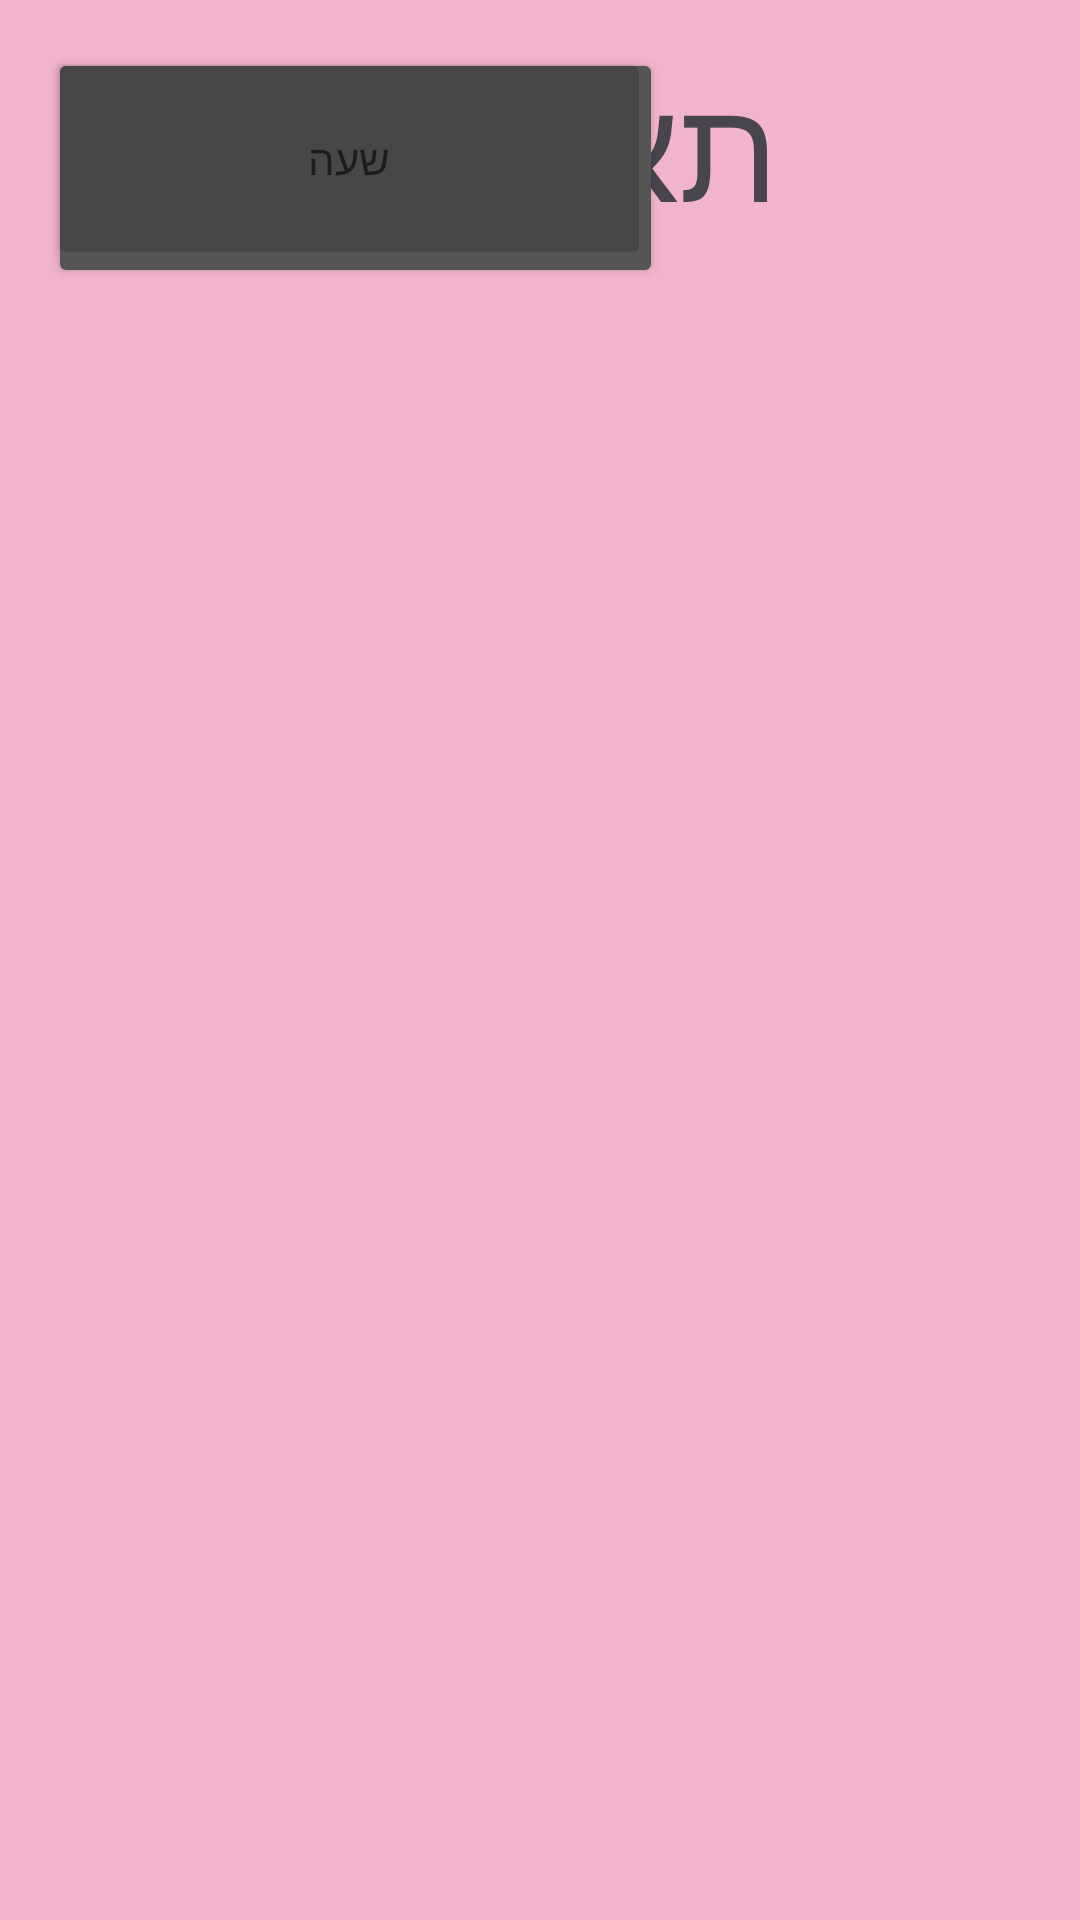

This screen was rendered from an Android layout file. Write that file and the resources it references.
<!-- AndroidManifest.xml: application theme Theme.Chensproject -->
<!-- res/layout/setdate.xml -->
<?xml version="1.0" encoding="utf-8"?>
<androidx.constraintlayout.widget.ConstraintLayout xmlns:android="http://schemas.android.com/apk/res/android"
    xmlns:app="http://schemas.android.com/apk/res-auto"
    xmlns:tools="http://schemas.android.com/tools"
    android:layout_width="match_parent"
    android:layout_height="match_parent"
    android:background="#F2B4CC"
    android:padding="16dp">

    <TextView
        android:id="@+id/date"
        android:layout_width="185dp"
        android:layout_height="60dp"
        android:text="תאריך"
        android:textSize="48sp"
        app:layout_constraintEnd_toEndOf="parent"
        app:layout_constraintHorizontal_bias="0.411"
        app:layout_constraintStart_toStartOf="parent"
        tools:layout_editor_absoluteY="121dp" />

    <Button
        android:id="@+id/hour2"
        android:layout_width="205dp"
        android:layout_height="80dp"
        android:backgroundTint="#565555"
        android:text="שעה"
        tools:layout_editor_absoluteX="92dp"
        tools:layout_editor_absoluteY="412dp" />

    <Button
        android:id="@+id/hour1"
        android:layout_width="201dp"
        android:layout_height="74dp"
        android:backgroundTint="#474747"
        android:text="שעה"
        android:textColorLink="#565555"
        app:iconTint="#474747"
        tools:layout_editor_absoluteX="94dp"
        tools:layout_editor_absoluteY="314dp" />

    <TextView
        android:id="@+id/freehours"
        android:layout_width="136dp"
        android:layout_height="38dp"
        android:lineSpacingExtra="48sp"
        android:text="שעות פנויות"
        android:textSize="24sp"
        tools:layout_editor_absoluteX="126dp"
        tools:layout_editor_absoluteY="256dp" />

</androidx.constraintlayout.widget.ConstraintLayout>
<!-- resources referenced by this layout -->
<resources>
  <style name="Theme.Chensproject" parent="Base.Theme.Chensproject" />
  <style name="Base.Theme.Chensproject" parent="Theme.Material3.DayNight.NoActionBar">
          
          
      </style>
</resources>
